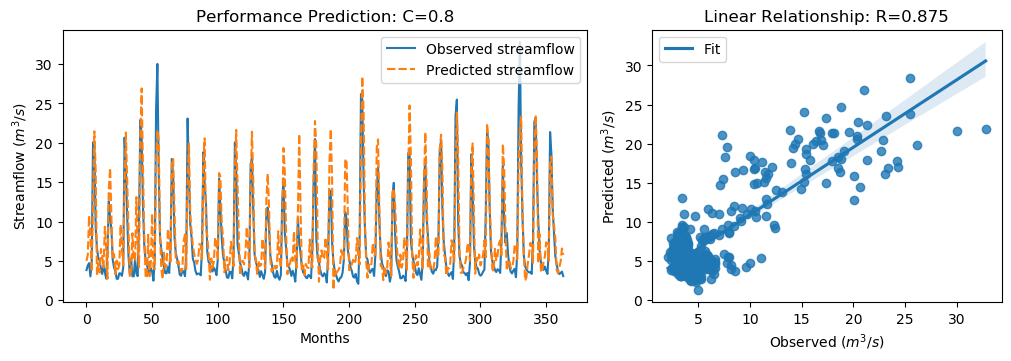

The data file committed next to this chart (first rows):
y_true, y_pred, y_true_scaled, y_pred_scaled
3.83, 5.011, -0.5361, -0.3683
4.42, 5.743, -0.4522, -0.2641
4.72, 10.75, -0.4096, 0.4478
3.03, 8.281, -0.6499, 0.09668
4.87, 3.607, -0.3883, -0.5678
20.07, 12.79, 1.773, 0.7373
19.62, 21.45, 1.709, 1.969
9.33, 16.69, 0.2458, 1.292
6.56, 3.329, -0.148, -0.6074
5.37, 4.701, -0.3172, -0.4123
5.07, 3.509, -0.3598, -0.5818
4.02, 6.51, -0.5091, -0.1551
3.34, 5.582, -0.6058, -0.287
4.47, 4.16, -0.4451, -0.4892
3.61, 9.332, -0.5674, 0.2461
2.75, 6.725, -0.6897, -0.1245
6.28, 2.733, -0.1878, -0.6921
12.55, 14.09, 0.7036, 0.923
10.44, 16.8, 0.4036, 1.307
9.01, 10.49, 0.2003, 0.4114
5.12, 5.169, -0.3527, -0.3457
4.16, 5.866, -0.4892, -0.2466
3.72, 3.324, -0.5518, -0.608
2.73, 5.047, -0.6925, -0.3631
2.73, 3.944, -0.6925, -0.5199
3.43, 4.409, -0.593, -0.4539
3.4, 9.615, -0.5972, 0.2863
3.1, 6.489, -0.6399, -0.1581
4.17, 4.436, -0.4878, -0.4499
20.66, 14.49, 1.857, 0.9788
16.78, 21.31, 1.305, 1.95
10.67, 14.94, 0.4363, 1.043
5.59, 9.04, -0.2859, 0.2045
3.31, 3.079, -0.61, -0.6429
5.26, 3.134, -0.3328, -0.6351
3.05, 8.514, -0.647, 0.1298
3.04, 5.016, -0.6484, -0.3675
5.26, 5.045, -0.3328, -0.3634
3.41, 13.1, -0.5958, 0.7825
3.07, 6.827, -0.6442, -0.1101
9.62, 4.193, 0.2871, -0.4845
22.89, 20.47, 2.174, 1.829
21.04, 26.9, 1.911, 2.744
12.14, 17.02, 0.6453, 1.34
7.0, 8.294, -0.08543, 0.09848
5.08, 3.104, -0.3584, -0.6393
4.58, 2.801, -0.4295, -0.6824
3.72, 8.325, -0.5518, 0.1029
3.3, 3.058, -0.6115, -0.6459
4.07, 4.787, -0.502, -0.4001
3.64, 10.99, -0.5631, 0.4822
2.49, 4.161, -0.7266, -0.489
5.3, 3.976, -0.3271, -0.5154
24.2, 17.79, 2.36, 1.449
30.01, 21.62, 3.186, 1.993
16.39, 20.34, 1.25, 1.811
8.01, 8.544, 0.05817, 0.1341
6.41, 3.938, -0.1693, -0.5208
5.24, 2.702, -0.3357, -0.6964
4.29, 6.048, -0.4707, -0.2208
... 304 more rows
